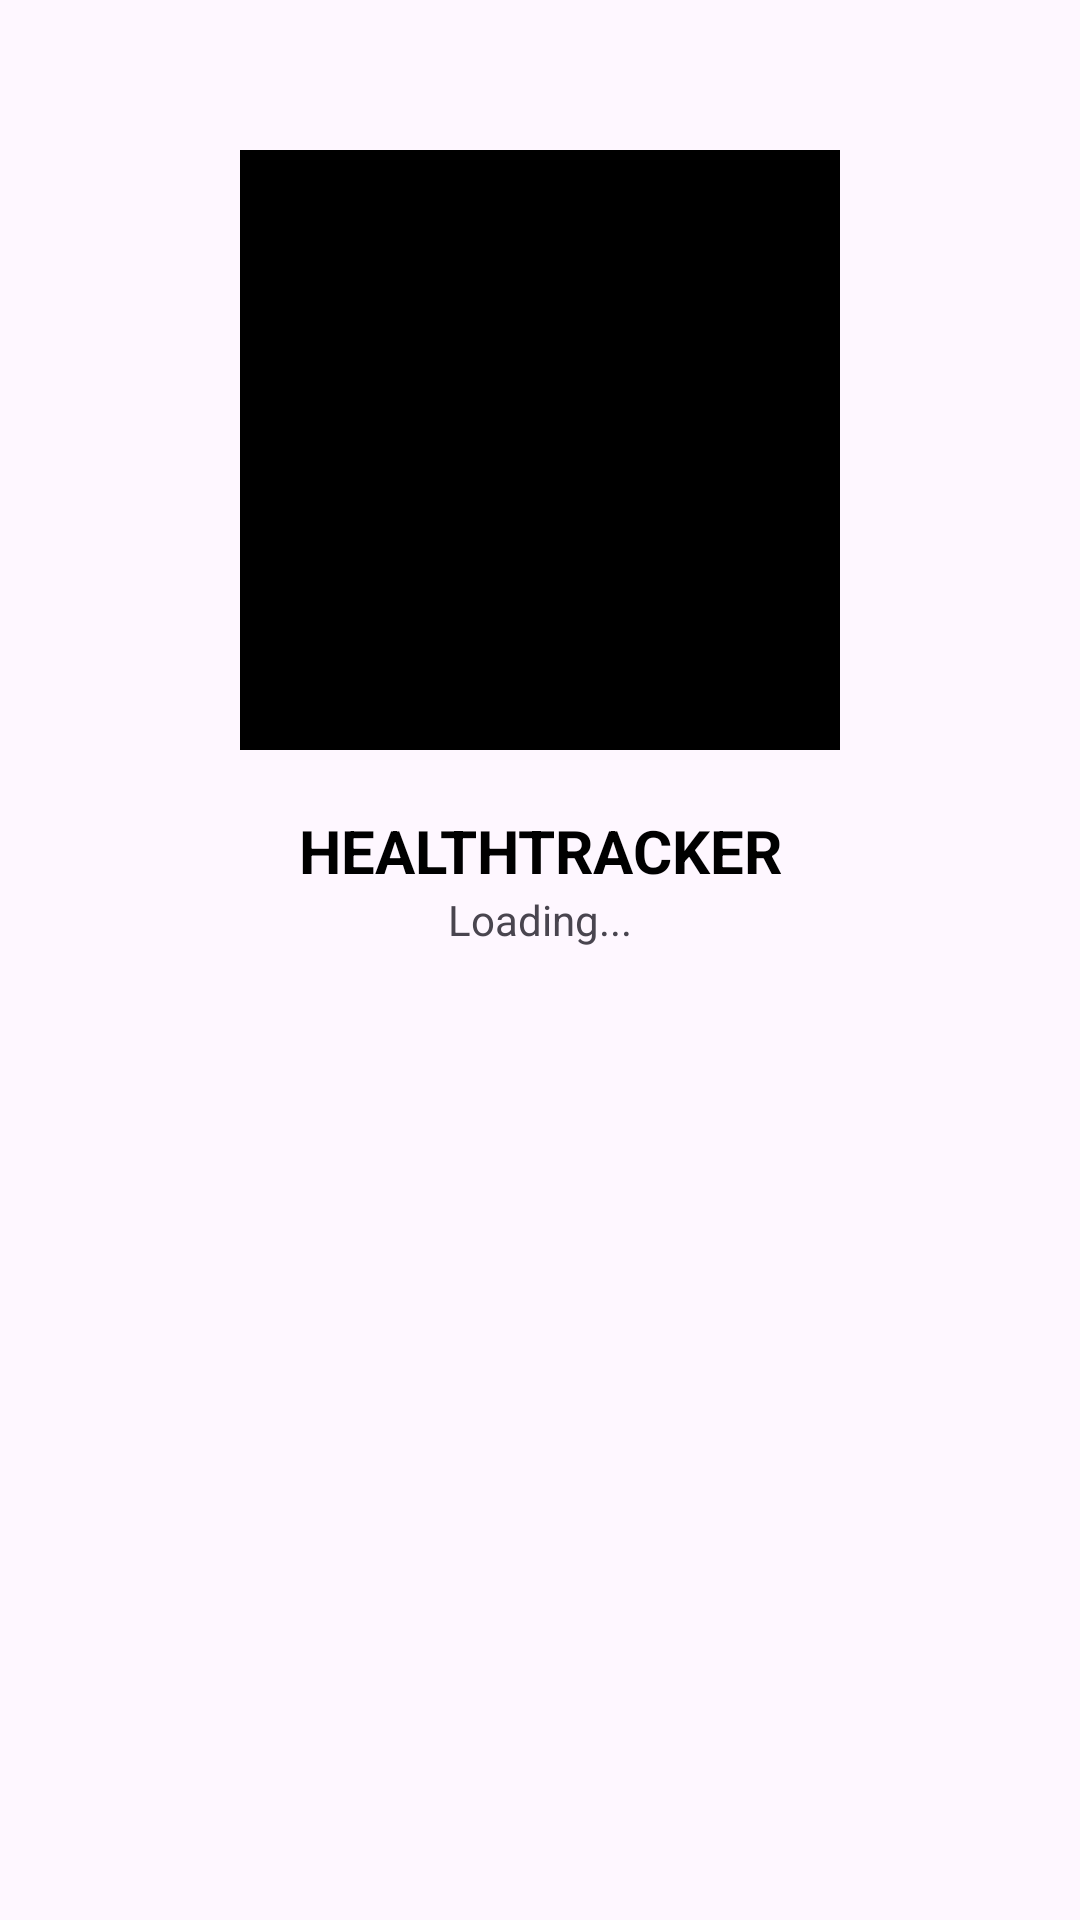

Produce the Android XML layout that renders to this screen, including the resource entries it uses.
<!-- AndroidManifest.xml: application theme Theme.HelthTrackerV2 -->
<!-- res/layout/activity_splash.xml -->
<?xml version="1.0" encoding="utf-8"?>
<androidx.constraintlayout.widget.ConstraintLayout xmlns:android="http://schemas.android.com/apk/res/android"
    xmlns:app="http://schemas.android.com/apk/res-auto"
    xmlns:tools="http://schemas.android.com/tools"
    android:id="@+id/main"
    android:layout_width="match_parent"
    android:layout_height="match_parent"
    tools:context=".Activity.SplashActivity">
    <ImageView
        android:layout_width="200dp"
        android:layout_height="200dp"
        android:background="@color/black"
        android:id="@+id/imgIcon"
        app:layout_constraintTop_toTopOf="parent"
        app:layout_constraintStart_toStartOf="parent"
        app:layout_constraintEnd_toEndOf="parent"
        android:layout_marginTop="50dp"/>
    <TextView
        android:layout_width="wrap_content"
        android:layout_height="wrap_content"
        android:text="HEALTHTRACKER"
        android:id="@+id/tvTitle"
        app:layout_constraintStart_toStartOf="parent"
        app:layout_constraintEnd_toEndOf="parent"
        app:layout_constraintTop_toBottomOf="@id/imgIcon"
        android:layout_marginTop="20dp"
        android:textStyle="bold"
        android:textSize="20sp"
        android:textColor="@color/black"/>
    <TextView
        android:layout_width="wrap_content"
        android:layout_height="wrap_content"
        android:id="@+id/tv_1"
        android:text="Loading..."
        app:layout_constraintTop_toBottomOf="@id/tvTitle"
        app:layout_constraintStart_toStartOf="parent"
        app:layout_constraintEnd_toEndOf="parent"/>
</androidx.constraintlayout.widget.ConstraintLayout>
<!-- resources referenced by this layout -->
<resources>
  <color name="black">#FF000000</color>
  <style name="Theme.HelthTrackerV2" parent="Base.Theme.HelthTrackerV2" />
  <style name="Base.Theme.HelthTrackerV2" parent="Theme.Material3.DayNight.NoActionBar">
          
          
      </style>
</resources>
